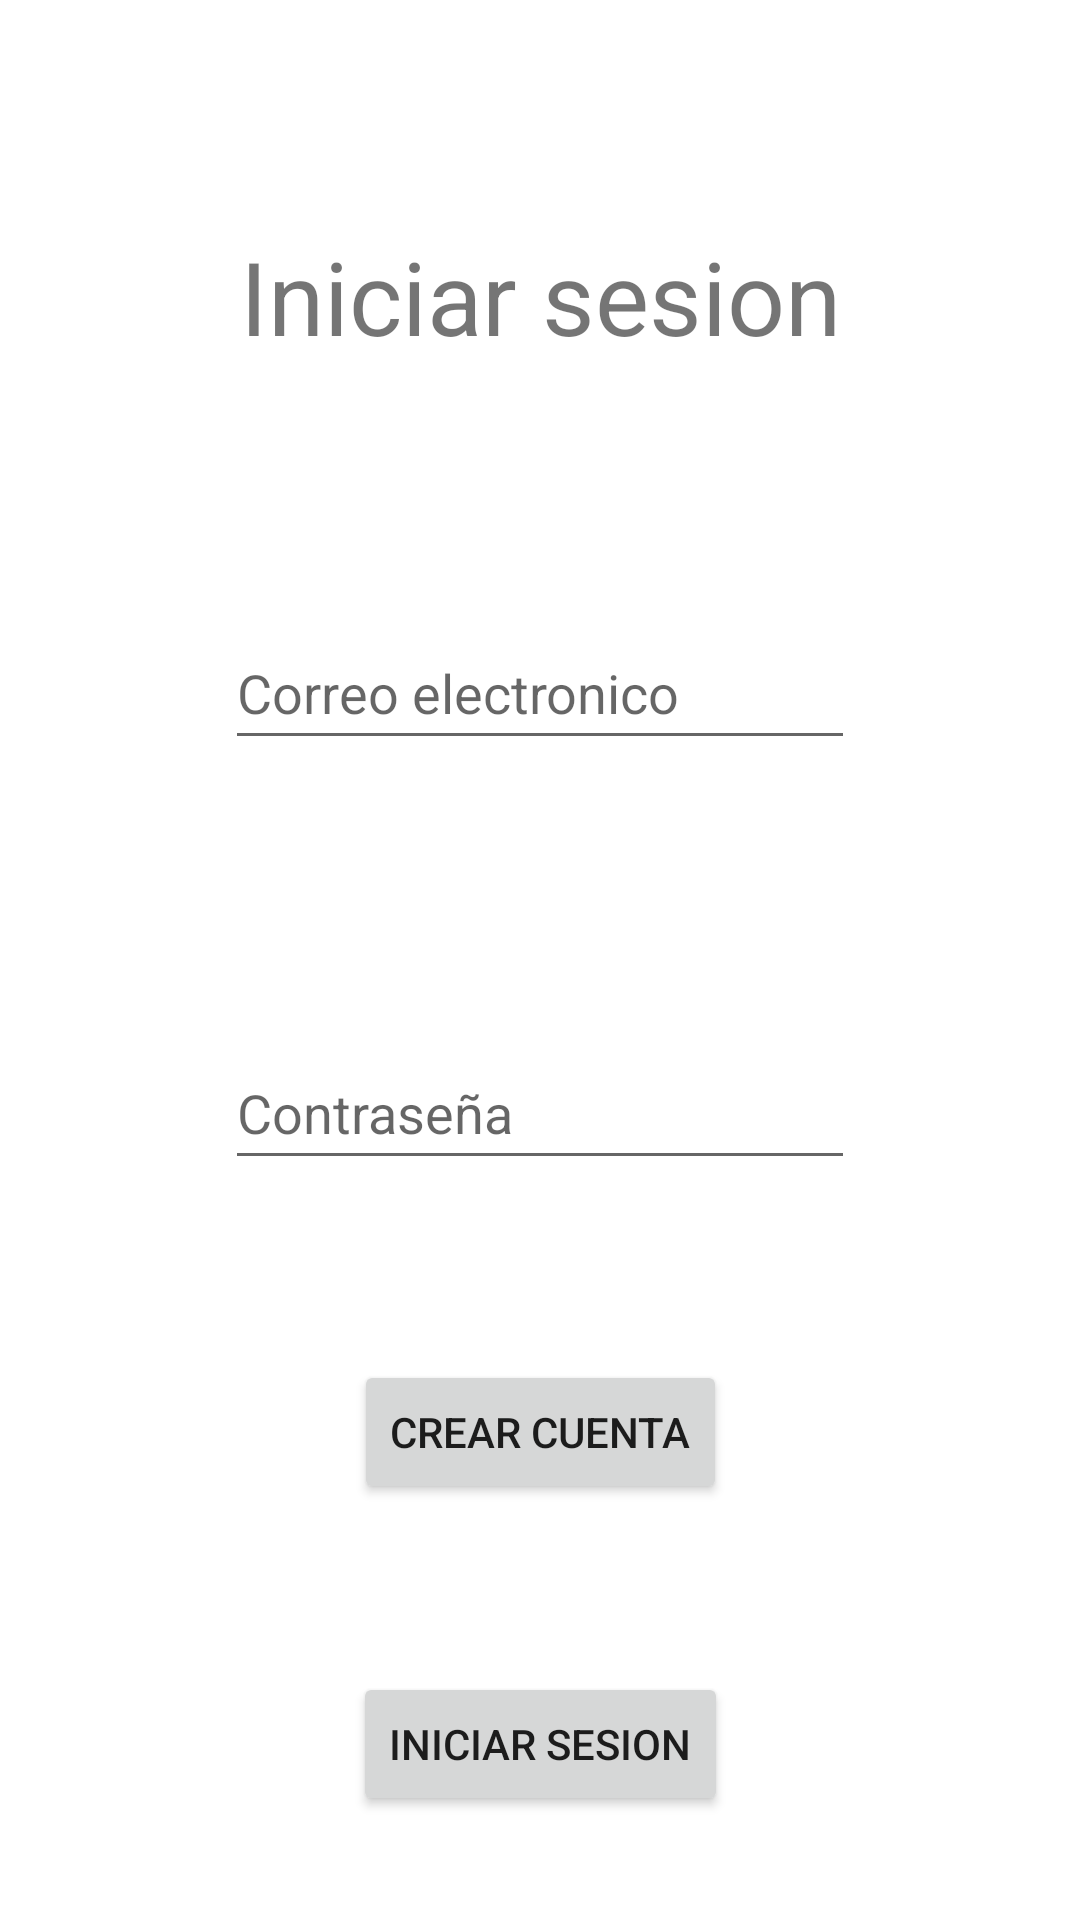

Produce the Android XML layout that renders to this screen, including the resource entries it uses.
<!-- AndroidManifest.xml: application theme Theme.TP3_TheBookBox -->
<!-- res/layout/fragment_log_in.xml -->
<?xml version="1.0" encoding="utf-8"?>
<androidx.constraintlayout.widget.ConstraintLayout xmlns:android="http://schemas.android.com/apk/res/android"
    xmlns:app="http://schemas.android.com/apk/res-auto"
    xmlns:tools="http://schemas.android.com/tools"
    android:id="@+id/frameLayout7"
    android:layout_width="match_parent"
    android:layout_height="match_parent"
    tools:context=".fragments.LogInFragment" >

    <TextView
        android:id="@+id/textView6"
        android:layout_width="wrap_content"
        android:layout_height="wrap_content"
        android:layout_marginTop="76dp"
        android:text="Iniciar sesion"
        android:textSize="34sp"
        app:layout_constraintEnd_toEndOf="parent"
        app:layout_constraintStart_toStartOf="parent"
        app:layout_constraintTop_toTopOf="parent" />

    <EditText
        android:id="@+id/emailInput"
        android:layout_width="wrap_content"
        android:layout_height="48dp"
        android:layout_marginTop="84dp"
        android:ems="10"
        android:hint="Correo electronico"
        android:inputType="textPersonName"
        app:layout_constraintEnd_toEndOf="parent"
        app:layout_constraintStart_toStartOf="parent"
        app:layout_constraintTop_toBottomOf="@+id/textView6" />

    <EditText
        android:id="@+id/passwordInput"
        android:layout_width="wrap_content"
        android:layout_height="48dp"
        android:layout_marginTop="92dp"
        android:ems="10"
        android:hint="Contraseña"
        android:inputType="textPassword"
        app:layout_constraintEnd_toEndOf="parent"
        app:layout_constraintStart_toStartOf="parent"
        app:layout_constraintTop_toBottomOf="@+id/emailInput" />

    <Button
        android:id="@+id/createAccountButton"
        android:layout_width="wrap_content"
        android:layout_height="wrap_content"
        android:layout_marginTop="60dp"
        android:text="Crear cuenta"
        app:layout_constraintEnd_toEndOf="parent"
        app:layout_constraintStart_toStartOf="parent"
        app:layout_constraintTop_toBottomOf="@+id/passwordInput" />

    <Button
        android:id="@+id/logInButton"
        android:layout_width="wrap_content"
        android:layout_height="wrap_content"
        android:layout_marginTop="56dp"
        android:text="Iniciar sesion"
        app:layout_constraintEnd_toEndOf="parent"
        app:layout_constraintHorizontal_bias="0.501"
        app:layout_constraintStart_toStartOf="parent"
        app:layout_constraintTop_toBottomOf="@+id/createAccountButton" />

</androidx.constraintlayout.widget.ConstraintLayout>
<!-- resources referenced by this layout -->
<resources>
  <style name="Theme.TP3_TheBookBox" parent="Theme.MaterialComponents.DayNight.DarkActionBar">
          
          <item name="colorPrimary">@color/purple_500</item>
          <item name="colorPrimaryVariant">@color/purple_700</item>
          <item name="colorOnPrimary">@color/white</item>
          
          <item name="colorSecondary">@color/teal_200</item>
          <item name="colorSecondaryVariant">@color/teal_700</item>
          <item name="colorOnSecondary">@color/black</item>
          
          <item name="android:statusBarColor" tools:targetApi="l">?attr/colorPrimaryVariant</item>
          
      </style>
  <!-- not gathered from this repository: default colours our renderer supplied (Android Studio template values) -->
  <color name="purple_500">#FF6200EE</color>
  <color name="purple_700">#FF3700B3</color>
  <color name="teal_200">#FF03DAC5</color>
  <color name="teal_700">#FF018786</color>
  <color name="black">#FF000000</color>
  <color name="white">#FFFFFFFF</color>
</resources>
